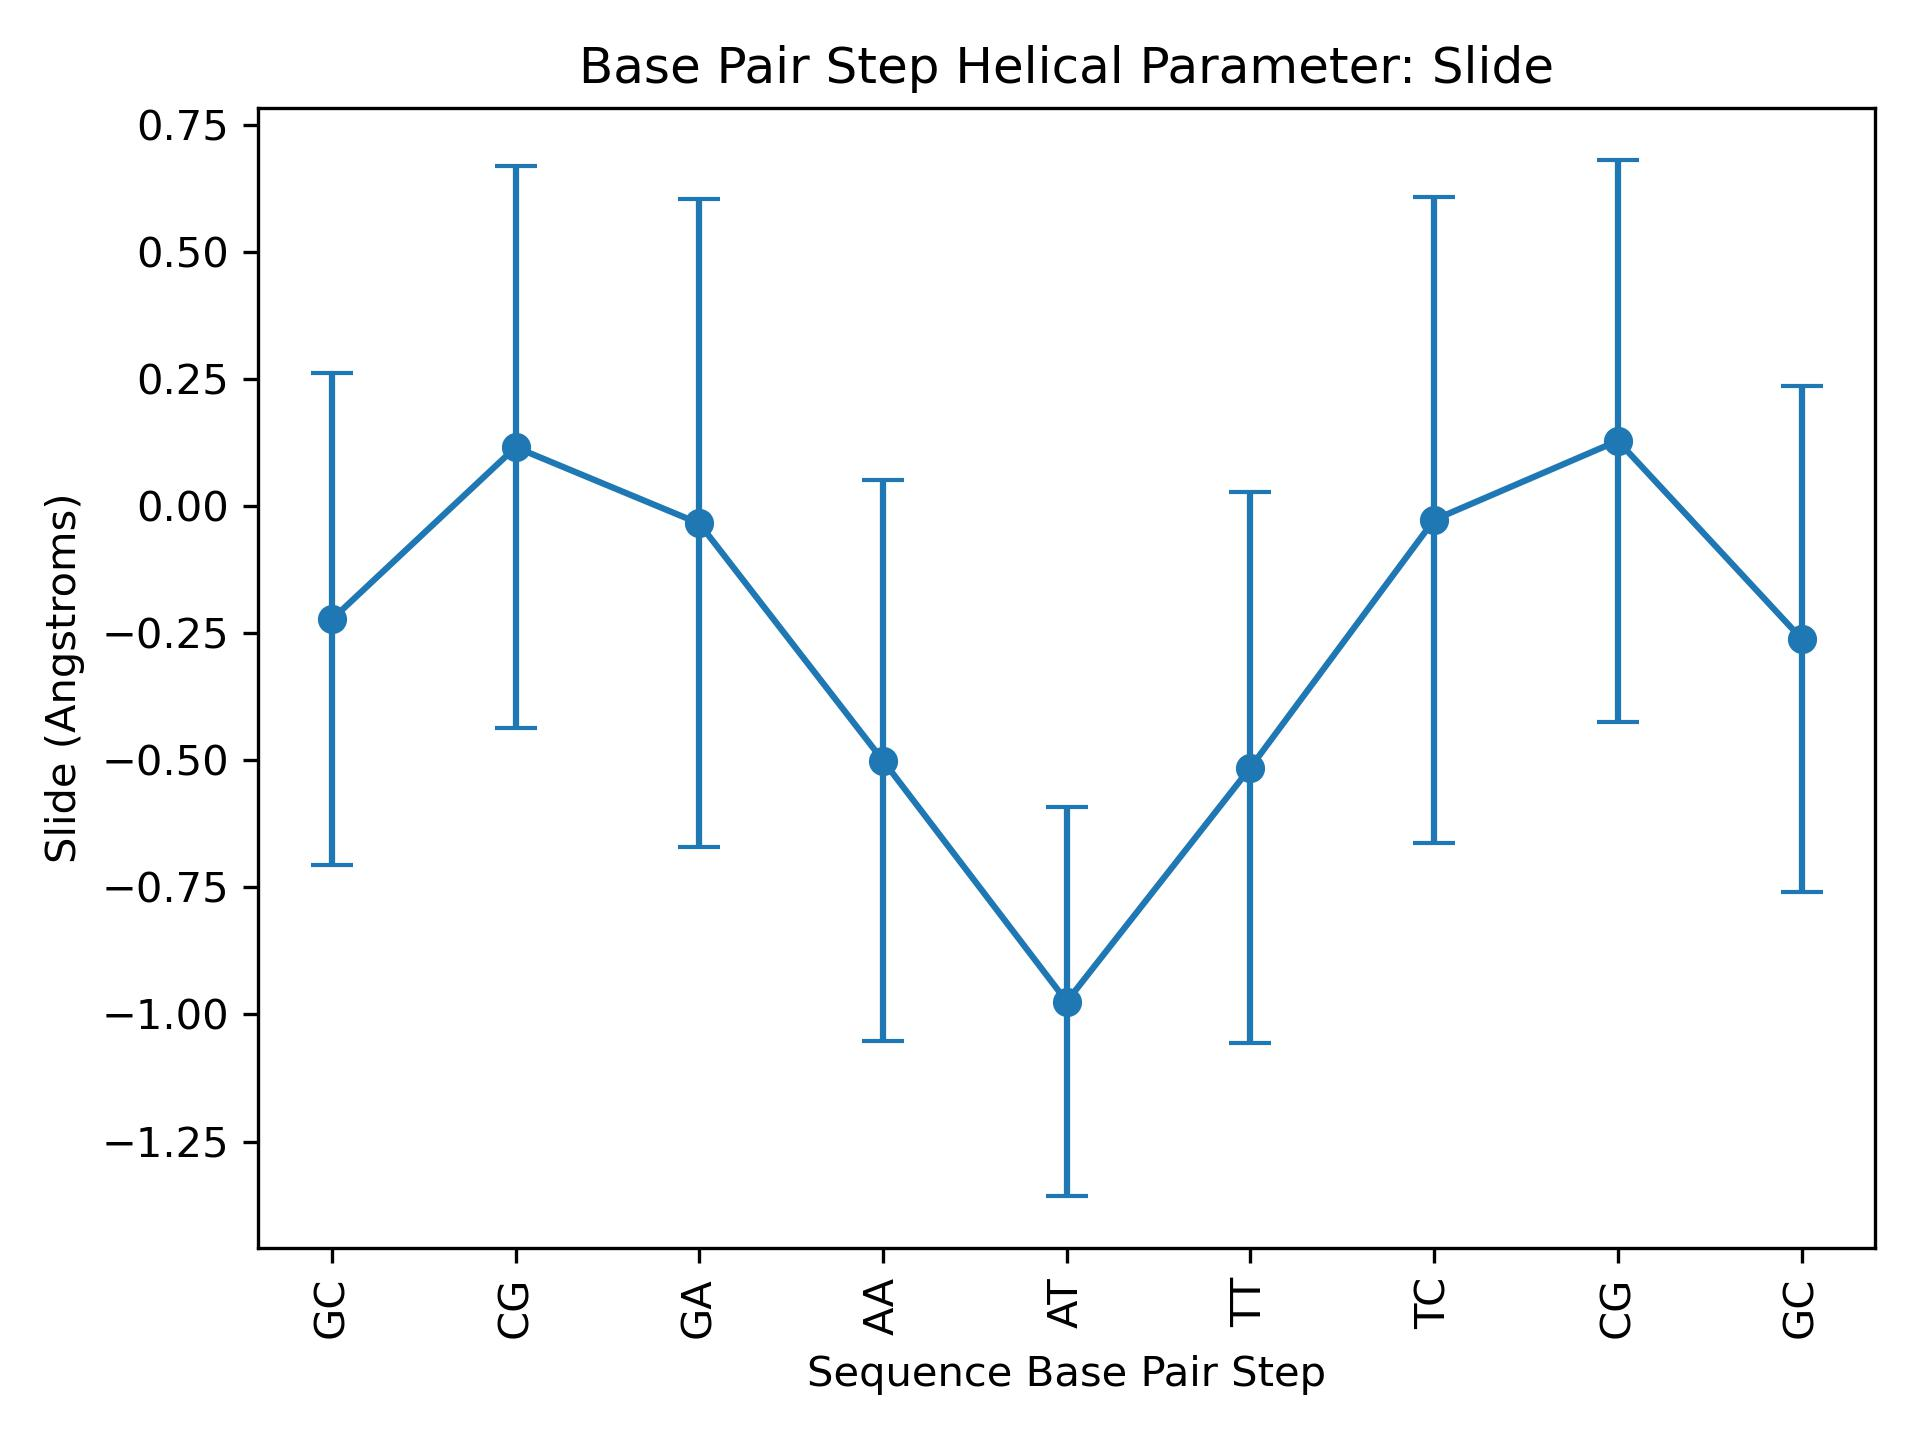

The table this chart was drawn from, first rows:
Base Pair Step, mean, std
GC, -0.223, 0.4838
CG, 0.1156, 0.5527
GA, -0.0344, 0.6372
AA, -0.5008, 0.5518
AT, -0.9745, 0.3824
TT, -0.5144, 0.5423
TC, -0.0272, 0.6346
CG, 0.1282, 0.5526
GC, -0.261, 0.4978
